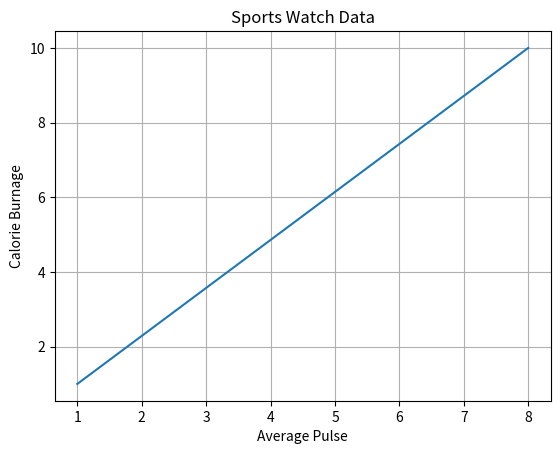

Generate this figure with matplotlib:

import matplotlib.pyplot as plt

import numpy as np

xpoints = np.array([1,8])
ypoints = np.array([1,10])

plt.title("Sports Watch Data")
plt.xlabel("Average Pulse")
plt.ylabel("Calorie Burnage")

plt.plot(xpoints, ypoints)

plt.grid()

plt.show()